pico-8 play session: hold → + tap 🅾

[t = 2 s] hold → ~2s, tap 🅾 ~4×
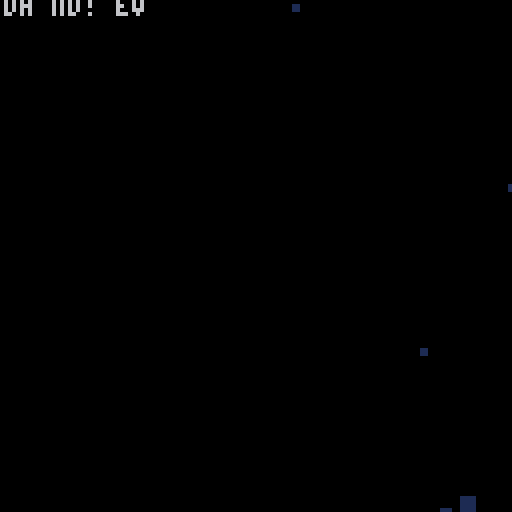
[t = 4 s] hold → ~4s, tap 🅾 ~7×
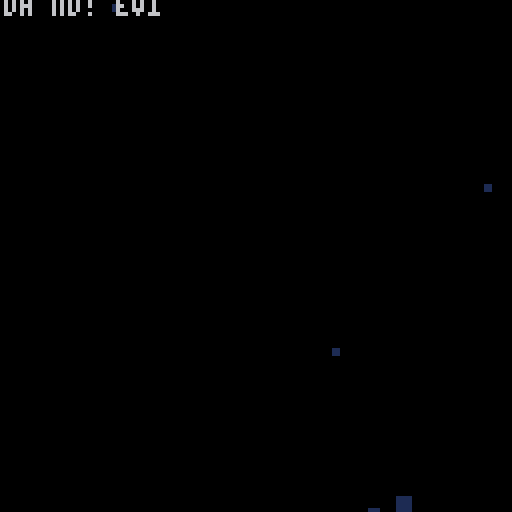
[t = 6 s] hold → ~6s, tap 🅾 ~10×
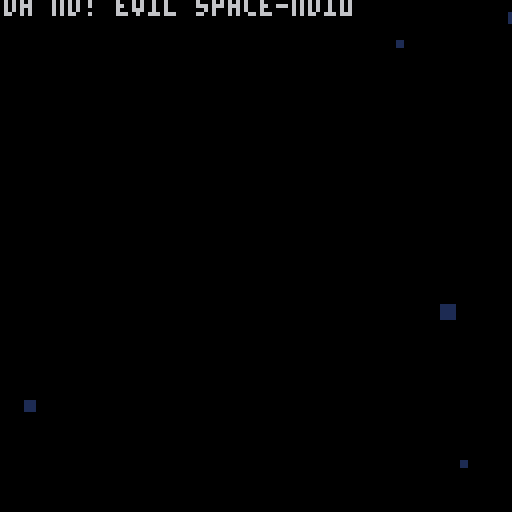
[t = 8 s] hold → ~8s, tap 🅾 ~14×
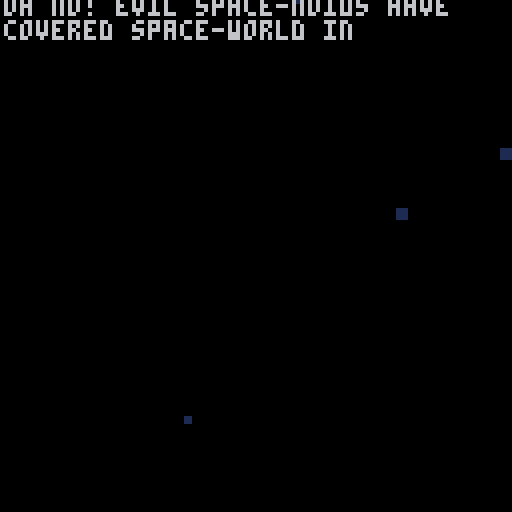

pico-8 cartridge
version 16
__lua__
--[[
todo:
	-add grayed out key icon to
			hud -> turns gold when
			key collected
		-can place key on map same way
				as door
		-add key door, same as door
				but shows a key sprite ontop
]]--


-- vars
-- =================
--constants
b_speed=6
hud_h=8
num_b=30
--modes
mode_start=0
mode_game=1
mode_middle=2
mode_inst=3
mode=mode_start
--cam
cam={x=0,y=0,sx=0,sy=0,s_tm=0}
samt=2
--level
lvl={}
xmax=16
ymax=16
--level stats
l_stat={b_found=0,b_hit=0}
--total stats
t_stat={b_found=0}
--heart levels
h_lvl=1
--max mp= 08 10  12  14
h_levels={20,50,100,200}
--player
pp={x=20,y=20,
	walk=0,--walking counter
	shoot=0,--shooting counter
	sp_ft=6,	--feet sprite
	sp_hd=1,	--head sprite
	drr={x=-1,y=0},--direction
	hp=6,
	max_hp=6,
	h_tm=0,--hit time
	h_dx=0,--hit x direction
	h_dy=0,--hit y direction
	d_tm=0,--die time
	d_y=0, --die y offset
	d_dy=0,--die y direction
	ammo=20,
	max_ammo=50,
	r_tm=0,--reload time
	a_tm=0--ammo animation time
}
--middle helper
middle={
	p_tm=0,
	b_tm=0,
	t_tm=0,
	par_tm=0
}
--start helper
start={
	tm=0,blow_up=0,
	p_y=0,p_dy=-1
}
--instruction helper
inst={idx=0}
--drop/undrop
drop={
	x=-1,tm=0,y_end=-1,
	dy_bot=0,dy_top=0,
	go=false,landed=false
}
undrop={
	x=-1,tm=0,y_end=-1,
	dy_bot=0,dy_top=0,
	go=false
}
--door
door={
	i=-1,j=-1,tm=0,y=0,dy=-1,
	found=false
}
--arrays
bullets={}
sprinkles={}
explosions={}
sheets={}
hearts={}
spawners={}
enemies={}
ammo={}
m_parts={}
	
-- helpers
--=============
function rand(bot,top)
	return flr(rnd((top+1)-bot))+bot
end

function chance(n)
	return rand(0,100) < n
end

function place_free(x,y)
	local i=flr(x/8)
	local j=flr(y/8)
	local b=mget(i,j)
	return b<17 or b>22
end

function set_pause()
	pause=10
end

function set_shake()
	cam.s_tm=1
end

function set_hit()
	hit=10
end

function set_found()
	found=10
end

function set_message()
	message=100
end

-- init
-- =================
function _init()
	reset_level()
end

--reset
function reset_level()
	--clear arrays :(
	for b in all(bullets)do
		del(bullets,b)
	end
	for s in all(sprinkles)do
		del(sprinkles,s)
	end
	for e in all(explosions)do
		del(explosions,e)
	end
	for s in all(sheets)do
		del(sheets,s)
	end
	for h in all(hearts)do
		del(hearts,h)
	end
	for s in all(spawners)do
		del(spawners,s)
	end
	for e in all(enemies)do
		del(enemies,e)
	end
	for a in all(ammo)do
		del(ammo,a)
	end
	for m in all(m_parts)do
		del(m_parts,m)
	end
	--reset player stuff
	pp.h_tm=0
	pp.h_dx=0
	pp.h_dy=0
	pp.d_tm=0
	pp.d_y=0
	pp.d_dy=-1
	pp.ammo=pp.max_ammo
	--reset cam
	cam.x=0
	cam.y=0
	--reset drop
	drop.tm=0
	drop.dy_bot=0
	drop.dy_top=0
	drop.go=false
	drop.landed=false
	--reset undrop
	undrop.tm=0
	undrop.dy_bot=0
	undrop.dy_top=0
	undrop.go=false
	--reset door
	door.tm=0
	door.y=0
	door.dy=-1
	door.found=false
	--reset middle stuff
	middle.b_tm=0
	middle.p_tm=0
	middle.t_tm=0
	--reset start stuff
	start.tm=0
	start.blow_up=0
	start.p_y=0
	start.p_dy=-1
	--rest instruction stuff
	inst.idx=0
	--reset l_stat
	l_stat.b_found=0
	l_stat.b_hit=0
	--reset game stuff
	spawn_tm=100
	spawn_max=100
	pause=0
	hit=0
	found=0
	message=0
	die=0
	--generate stuff
	new_level()
	place_player()
	place_door()
end

-- draw
-- =================
function _draw()
	cls()
	if mode==mode_game then
		draw_game()
	elseif mode==mode_middle then
		draw_middle()
	elseif mode==mode_start then
		draw_start()
	elseif mode==mode_inst then
		draw_inst()
	end
end

--debug
function draw_grid()
	for i=1,16 do
		line(i*8,0,i*8,127,1)
		line(0,i*8,127,i*8,1)
	end
	for i=1,8 do
		line(i*16,0,i*16,1,2)
		line(0,i*16,127,i*16,2)
	end
end

function draw_inst()
	//draw_grid()
	draw_m_parts()
	print(sub(inst_txt,0,
		flr(inst.idx)),0,0,6)
	if inst.idx>=#inst_txt then
		print("arrows:move",43,90,7)
		print("❎/x:shoot",45,98,7)
		print("press ❎ to continue", 
			25,112,7)
	end
end

function draw_start()
	//draw_grid()
	draw_m_parts()
	camera(cam.x+cam.sx,
		cam.y+cam.sy)
	if start.tm<8 then
		local off=(8-start.tm)*0.9
		for i=1,8 do
			pal(7,7+i)
			for sp=0,4 do
				spr(65+sp,45+(sp*8),
					31+(off*i))
			end
			for sp=0,6 do
				spr(81+sp,37+(sp*8),
					41+(off*i))
			end
			pal()
		end
	elseif start.tm>9 then
		pal(7,(flr(start.tm)%8)+8)
		for sp=0,4 do
			spr(65+sp,45+(sp*8),31)
		end
		for sp=0,6 do
			spr(81+sp,37+(sp*8),41)
		end
		pal()
	end
	
	if(start.tm<10)pal(7,1)
	for sp=0,4 do
		spr(65+sp,45+(sp*8),30)
	end
	for sp=0,6 do
		spr(81+sp,37+(sp*8),40)
	end
	pal()
	
	if start.tm>12 then 
		print("by raf @ goldteam",31,60)
		spr(52,61,80+flr(start.p_y))
		print("press ❎ to continue", 
			25,112,7)
	end
	draw_explosions()
end

function draw_middle()
	//draw_grid()
	draw_m_parts()
	--draw bombs found
	local b_left=24
	local b_top=10
	for b=0,flr(middle.b_tm) do
		local bs=51
		if b<l_stat.b_found then
			bs=49
		elseif b<l_stat.b_found+
					l_stat.b_hit then
			bs=50
		end
		spr(bs,
			b_left+(b%10)*8,
			b_top+flr(b/10)*8)
	end
	--totals
	if middle.t_tm==1 then
		rect(24,48,104,72,1)
		line(24,73,104,73,1)
		print("total",44,52,7)
		spr(49,65,50)
		print("=",75,52,7)
		print(t_stat.b_found,
			81,52,11)
		if h_lvl<=#h_levels then
			print("next",40,64,7)
			spr(35,59,63)
			spr(36,59,63)
			print("in",70,64,7)
			print(h_levels[h_lvl]-t_stat.b_found,
				80,64,11)
		else
			print("all",36,64,7)
			spr(35,51,63)
			spr(36,51,63)
			print("acquired",62,64,7)
		end
	end
	--player
	spr(4,60,103)
	if flr(middle.p_tm)%2==0 then
		spr(5,60,103)
	else
		spr(6,60,103)
	end
	--continue
	print("press ❎ to continue", 
		25,112,7)
end

function draw_game()
	--die
	if die>0 then
		draw_player()
		draw_die()
		return
	end
	--map
	camera(cam.x+cam.sx,
		cam.y+cam.sy)
	m_x=flr(cam.x/8)-1
	m_y=flr(cam.y/8)-1
	local m_filter=0
	if(pause>0)m_filter=1	
	map(m_x,m_y,m_x*8,m_y*8,
		18,18,m_filter)
	--drop
	if drop.go then
		draw_drop()
		if not drop.landed then
			return
		end
	end
	
	if undrop.go then
		draw_undrop()
		return
	end
	
	--objects
	draw_player()
	draw_bullets()
	draw_sprinkles()
	draw_explosions()
	draw_sheets()
	draw_door()
	draw_hearts()
	draw_spawners()
	draw_enemies()
	--hud
	draw_hud()
	--message
	if(message>0)draw_message()
end

function draw_hud()
	local hud_t=cam.y+120
	local hp_x=cam.x+4
	--border
	rectfill(cam.x,hud_t,cam.x+128,
		hud_t+8,0)
	draw_ammo(hp_x+57,hud_t-1)
	draw_found(hp_x+98,hud_t)
	draw_hp(hp_x,hud_t+1)
end

function draw_ammo(x,y)
	local a_clr=7
	if(pp.ammo<=10)a_clr=8
	if(flr(pp.a_tm)%2==1)a_clr=10
	if pp.ammo>0 then
		print("ammo:"..pp.ammo.."/"..
			pp.max_ammo,x,y+2,a_clr)
	elseif flr(pp.r_tm)%2==0 then
		print("reloading",x,y+2,7)
	end
end

function draw_found(x,y)
	--found bombs
	if flr(found)%2==1 then
		pal(7,10)
		pal(11,10)
		pal(3,10)
	end
	spr(49,x,y)
	print("=",x+9,y+1,7)
	print(t_stat.b_found,
		x+14,y+1,11)
	pal()
end

function draw_hp(x,y)
	--hp♥
	local hx=x
	if flr(hit)%2==1 then
		pal(8,10)
		pal(2,10)
	end
	
	for i=1,pp.max_hp do
		if i%2==1 then
			if(i<=pp.hp)spr(35,hx,y)
			if(i>pp.hp)spr(37,hx,y)
		else
			if(i<=pp.hp)spr(36,hx,y)
			if(i>pp.hp)spr(38,hx,y)
			hx+=8
		end
	end
	pal()
end

function draw_player()
	if die==2 then
		spr(55,pp.x-4,
				(pp.y-4)+pp.d_y)
		return
	elseif die==1 then
		if pp.d_tm<3 then
			spr(52+flr(pp.d_tm),
				pp.x-4,pp.y-4)
		else
			spr(55,pp.x-4,pp.y-4)
		end
		return
	end
	if	flr(pp.h_tm)%2==1 then
		pal(7,0)
		pal(12,0)
	end
	spr(pp.sp_ft,pp.x-4,pp.y-4)
	spr(pp.sp_hd,pp.x-4,pp.y-4)
	pal()
end

function draw_bullets()
	for b in all(bullets) do
		pal(7,(b.tm%8)+8)
		spr(11,b.x-4,b.y-4)
	end
	pal()
end

function draw_sprinkles()
	for s in all(sprinkles) do
		spr(12,s.x,s.y)
	end
end

function draw_explosions()
	for e in all(explosions) do
		if e.tm>=0 then
			pal(7,flr(e.tm)+8)
			spr(13,e.x,e.y)
		end
	end
	pal()
end

function draw_sheets()
	for s in all(sheets) do
		if s.tm>=0 then
			pal(7,flr(s.tm)+8)
			spr(14,s.x,s.y)
		end
	end
	pal()
end

function draw_door()
	if(not door.found)return
	pal(7,(door.tm%8)+8)
	spr(26,door.i*8,
		(door.j*8)+door.y)
	pal()
end

function draw_hearts()
	for h in all(hearts)do
		h.tm+=0.1
		if(flr(h.tm)%2==0)pal(8,10)
		spr(35,h.x-4,h.y-4)
		spr(36,h.x-4,h.y-4)
		pal()
	end
end

function draw_drop()
	pal(7,flr(drop.tm)+8)
		rectfill(
			drop.x,
			cam.y+drop.dy_top,
			drop.x+8,
			cam.y+drop.dy_bot,
			7
		)
	pal()
end

function draw_undrop()
	pal(7,flr(undrop.tm)+8)
		rectfill(
			undrop.x,
			cam.y+undrop.dy_top,
			undrop.x+8,
			cam.y+undrop.dy_bot,
			7
		)
	pal()
end

function draw_spawners()
	for s in all(spawners)do
		circ((s.i*8)+4,(s.j*8)+4,
			flr(s.tm)%3,7)
	end
end

function draw_enemies()
	for e in all(enemies)do
		if flr(e.p_tm)%2==1 then
			pal(7,8)
		end
		spr(e.sp+flr(e.tm)%2,
			e.x-4,e.y-4)
		pal()
	end
end

function draw_message()
	rectfill(32,48,96,80,0)
	rect(32,48,96,80,1)
	print("new",37,56,7)
	spr(35,51,55)
	spr(36,51,55)
	print("acquired",62,56,7)
	if h_lvl<=#h_levels then
		print("next at",39,66,7)
		print(h_levels[h_lvl],70,66,11)
		spr(49,83,64)
	else
		print("all",39,66,7)
		spr(35,51,65)
		spr(36,51,65)
		print("acquired",62,66,7)
	end
end

function draw_m_parts()
	--draw background
	for m in all(m_parts)do
		if(m.sparkle)pal(1,(m.tm%8)+8)
		rectfill(m.x,m.y,
			m.x+m.sz,m.y+m.sz,1)
		if(m.sparkle)pal()
	end
end

function draw_die()
	if(die<2)return
	draw_m_parts()
	
	--draw background
	for m in all(m_parts)do
		if(m.sparkle)pal(1,(m.tm%8)+8)
		rectfill(m.x,m.y,
			m.x+m.sz,m.y+m.sz,1)
		if(m.sparkle)pal()
	end
	--totals
	rect(24,24,104,48,1)
	line(24,49,104,49,1)
	line(24,50,104,50,1)
	print("total",42,34,7)
	spr(49,63,32)
	print("=",72,34,7)
	print(t_stat.b_found,
		79,34,11)
	--continue
	print("press ❎ to continue", 
		25,112,7)
end

-- update
-- =================
function _update()
	if mode==mode_game then
		update_game()
	elseif mode==mode_middle then
		update_middle()
	elseif mode==mode_start then
		update_start()
	elseif mode==mode_inst then
		update_inst()
	end
end

function update_inst()
	update_m_parts()
	if inst.idx<#inst_txt then
		inst.idx+=0.5
	end
	if btnp(5) then
		if inst.idx<#inst_txt then
			inst.idx=#inst_txt
		else
			mode=mode_game
			pp.max_hp=6
			pp.hp=6
			reset_level()
		end
	end
end

function update_start()
	update_shake()
	update_explosions()
	
	if(start.tm>9 and
			start.blow_up==0)
			or
			(start.tm>10 and
			start.blow_up==1)
			or
			(start.tm>11 and
			start.blow_up==2) then
		start.blow_up+=1
		set_shake()
		for j=0,15 do for i=0,15 do
			if chance(10) then
				add_explosion(i*8,j*8)
			end
		end end
	elseif start.tm>11 then
		update_m_parts()
		
		if start.p_y<0 and 
					start.p_dy==-1 then
			start.p_dy=1
		elseif start.p_y>=8 and
					start.p_dy==1 then
			start.p_dy=-1
		end
		start.p_y+=start.p_dy*0.2
		
	end
	if btnp(5) then
		if start.tm<10 then
			start.tm=10
		else
			mode=mode_inst
		end
	end
	start.tm+=0.2
end

function update_middle()
	middle.p_tm+=0.1
	update_m_parts()
	if middle.b_tm<num_b-1 then
		middle.b_tm+=0.5
	else
		middle.t_tm=1
	end
	
	if btnp(5) then
		if middle.t_tm==0 then
			middle.b_tm=num_b-1
			middle.t_tm=1
		else
			reset_level()
			mode=mode_game
		end
	end
end

function update_m_parts()
	if chance(30) then
		add(m_parts,{
			x=cam.x+128,
			y=rand(cam.y,cam.y+128),
			tm=0,spd=1.4,sz=rand(1,3),
			sparkle=chance(10)
		})
	end
	for m in all(m_parts)do
		m.x-=m.spd
		m.spd*=1.2
		m.tm+=1
		if m.x<cam.x then
			del(m_parts,m)
		end
	end
end

function update_game()
	--die animation
	if die>0 then
		player_die()
		return
	end
	--update cam
	update_cam()
	
	--counter updates
	if pause>0 then
		pause-=1
		return
	end
	if(hit>0)hit-=0.5
	if(found>0)found-=0.5
	
	--drop update
	if drop.go then
		update_drop()
		if not drop.landed then
			return
		end
	end
	--undrop update
	if undrop.go then
		update_undrop()
		return
	end
	
	if message>0 then
		message-=1
		return
	end
	
	--main update
	local drr=nil
	local sht=false
	if(btn(0))drr={x=-1,y=0}
	if(btn(1))drr={x=1,y=0}
	if(btn(2))drr={x=0,y=-1}
	if(btn(3))drr={x=0,y=1}
	if(btn(5))sht=true
	
	--player stuff
	if(pp.h_tm>0)pp.h_tm-=0.5
	if pp.h_tm>17 then
		player_hit()
	else
		if pp.hp<=0 then
			die=1
			return
		end
		player_move(drr)
		player_shoot(sht)
	end
	if(pp.h_tm<=0)touch_enemy()
	if(pp.a_tm>0)pp.a_tm-=0.5
	if pp.r_tm>0 then
		pp.r_tm-=0.1
		if(pp.r_tm<=0)pp.ammo=pp.max_ammo
	end
	
	--object updates
	update_bullets()
	update_sprinkles()
	update_explosions()
	update_sheets()
	update_door()
	update_spawners()
	update_enemies()
end

function update_cam()
	update_shake()
	cam.x=pp.x-64
	cam.y=pp.y-64
	if(cam.x<0)cam.x=0
	if(cam.y<0)cam.y=0
	if cam.x>(xmax*8)-128 then 
		cam.x=(xmax*8)-128
	end
	if cam.y>((ymax*8)-128)+hud_h then 
		cam.y=((ymax*8)-128)+hud_h
	end
end

function update_shake()
	if cam.s_tm>0.05 then
		cam.sx=rand(-2,2)*cam.s_tm
		cam.sy=rand(-2,2)*cam.s_tm
		cam.s_tm*=0.8
	else
		cam.s_tm=0
		cam.sx=0
		cam.sy=0
	end
end

function player_move(drr)
	--return if no movement
	if drr==nil then
		pp.walk=0
		return
	end	
	--get direction
	if(drr.x==-1)pp.sp_hd=1
	if(drr.x==1)pp.sp_hd=2
	if(drr.y==-1)pp.sp_hd=3
	if(drr.y==1)pp.sp_hd=4
	--move
	local nx=pp.x+(drr.x*4)
	local ny=pp.y+(drr.y*4)
	if flr(nx/8)==door.i and
				flr(ny/8)==door.j then
	 undrop.x=door.i*8
		undrop.y_end=cam.x
		undrop.dy_top=door.j*8
		undrop.dy_bot=door.j*8
		undrop.go=true
	end
	if place_free(nx,ny) and
				nx>=0 and nx<=xmax*8 and
				ny>=0 and ny<=ymax*8 then
		pp.x+=drr.x
		pp.y+=drr.y
	end
	
	--touch stuff
	touch_heart()
		
	--update feet anim
	if pp.walk==0 then
		pp.walk=5
		if pp.sp_ft==6 then
			pp.sp_ft=5
		else
			pp.sp_ft=6
		end
	else
		pp.walk-=1
	end
	
	pp.drr=drr
end

function player_shoot(sht)
	if pp.shoot>0 then
		pp.shoot-=1
	end
	if sht==false or
		pp.r_tm>0 then
		return
	elseif pp.shoot==0 then
		pp.ammo-=1
		if pp.ammo==0 then
			pp.r_tm=10
			return
		end
		pp.shoot=5
		add(bullets,{
			x=pp.x,y=pp.y,
			drr=pp.drr,tm=0
		})
	end
end

function touch_heart()
	for h in all(hearts)do
		if abs(pp.x-h.x)<4 and
					abs(pp.y-h.y)<4 then
			del(hearts,h)
			add_sheet(pp.x-4,pp.y-4)
			pp.hp+=2
			if(pp.hp>pp.max_hp)pp.hp=pp.max_hp
		end
	end
end

function touch_enemy()
	for e in all(enemies)do
		if in_enemy(e,pp.x,pp.y) then
			pp.h_tm=20
			pp.hp-=1
			if(pp.x>e.x)pp.h_dx=1
			if(pp.x<e.x)pp.h_dx=-1
			if(pp.y>e.y)pp.h_dy=1
			if(pp.y<e.y)pp.h_dy=-1
			set_hit()
			return
		end
	end
end

function player_hit()
	local nx=pp.x+(pp.h_dx*2)
	local ny=pp.y+(pp.h_dy*2)
	if place_free(nx,ny) and
				nx>=0 and nx<xmax*8 and
				ny>=0 and ny<ymax*8 then
		pp.x=nx
		pp.y=ny
	end
end

function player_die()
	pp.d_tm+=0.1
	die=2
	if flr(pp.x)>cam.x+64 then
		pp.x-=0.5 
		die=1 end
	if flr(pp.x)<cam.x+64 then
		pp.x+=0.5
		die=1 end
	if flr(pp.y)>cam.y+64 then
		pp.y-=0.5
		die=1 end
	if flr(pp.y)<cam.y+64 then
		pp.y+=0.5 
		die=1 end
	
	if die==2 then
		update_m_parts_d()
		if pp.d_y<=0 and 
					pp.d_dy==-1 then
			pp.d_dy=1 
		end
		if pp.d_y>=8 and 
					pp.d_dy==1 then
			pp.d_dy=-1 
		end
		pp.d_y+=(pp.d_dy)*0.2
		if btnp(5) then
			mode=mode_start
			//pp.max_hp=6
			//pp.hp=6
			reset_level()
		end
	end
end

function update_m_parts_d()
	if chance(20) then
		add(m_parts,{
			x=rand(cam.x,cam.x+128),
			y=cam.y+128,
			tm=0,spd=0.5,sz=rand(1,3),
			sparkle=chance(10)
		})
	end
	for m in all(m_parts)do
		m.y-=m.spd
		m.spd*=1.01
		m.tm+=1
		if m.y<cam.y then
			del(m_parts,m)
		end
	end
end

function update_bullets()
	for b in all(bullets) do
		local nx=b.x+(b.drr.x*b_speed)
		local ny=b.y+(b.drr.y*b_speed)
		if place_free(nx,ny) then
			b.x+=b.drr.x*b_speed
			b.y+=b.drr.y*b_speed
			b.tm+=1
		else
			//set_pause()
			damage_block(nx,ny)
			//set_shake()
			add_sprinkle(b.x-4,b.y-4)
			del(bullets,b)
		end
		if b.x<cam.x or b.x>cam.x+128 or
					b.y<cam.y or b.y>cam.y+128
					then
			del(bullets,b)
		end
		for e in all(enemies)do
			if in_enemy(e,b.x,b.y) then
				damage_enemy(e)
				del(bullets,b)
			end
		end
	end
end

function damage_block(x,y)
	local i=flr(x/8)
	local j=flr(y/8)
	local b=mget(i,j)
	if b>=17 and b<=19 then
		mset(i,j,b+1)
	elseif b==20 then
		if lvl[j][i].val==-1 then
			set_pause()
			set_hit()
			hit_bomb(j,i)
			set_shake()
			pp.hp-=1
		else
			open_tile(i,j)
			set_shake()
		end
		//set_pause()
		update_opens()
	end
end

function update_sprinkles()
	for s in all(sprinkles) do
		s.x+=s.dx
		s.y+=s.dy
		s.dy+=1
		if(s.dy>5)del(sprinkles,s)
	end
end

function update_explosions()
	for e in all(explosions) do
		if e.tm>8 then
			del(explosions,e)
		elseif e.tm>=0 then
			e.x+=e.dx
			e.y+=e.dy
		end
		e.tm+=1
	end
end

function update_sheets()
	for s in all(sheets) do
		if s.tm>8 then
			del(sheets,s)
		elseif s.tm>=0 then
			s.y-=1
		end
		s.tm+=1
	end
end

-- enemy stuff
-- =================
function add_spawner()
	local ri=rand(0,xmax-1)
	local rj=rand(0,ymax-1)
	while true do
		if lvl[rj][ri].open and
					lvl[rj][ri].val>=0 then
			add(spawners,{
				i=ri,
				j=rj,
				tm=0
			})
			break
		else
			ri=rand(0,xmax-1)
			rj=rand(0,ymax-1)
		end
	end
end

function update_spawners()
	if spawn_tm==0 then
		spawn_tm=spawn_max
		spawn_max-=1
		if(spawn_max<20)spawn_max=20
		add_spawner()
	else
		spawn_tm-=1
	end
	for s in all(spawners)do
		s.tm+=0.5
		if s.tm>24 then
			add_enemy((s.i*8)+4,(s.j*8)+4)
			del(spawners,s)
		end
	end
end

function add_enemy(x,y)
	if chance(60) then
		add(enemies,{
			sp=7,hp=3,x=x,y=y,
			tm=1,p_tm=0,
			shoot=false
		})
	else
		add(enemies,{
			sp=9,hp=6,x=x,y=y,
			tm=1,p_tm=0,
			shoot=true
		})
	end
end

function update_enemies()
	for e in all(enemies)do
		e.tm+=0.1
		-- shooting
		if e.shoot and chance(1) then
			//enemy shooting
		end
		-- paused
		if e.p_tm>0 then
			e.p_tm-=0.5
		else
		-- movement
			local nx=e.x
			local ny=e.y
			if(pp.x>flr(e.x))nx+=0.2
			if(pp.x<flr(e.x))nx-=0.2
			if(pp.y>flr(e.y))ny+=0.2
			if(pp.y<flr(e.y))ny-=0.2
			local horz=place_free(nx,e.y)
			local vert=place_free(e.x,ny)
			if horz and nx>=0 and 
						nx<=xmax*8 then 
				e.x=nx
			end
			if vert and ny>=0 and 
						ny<=ymax*8 then
				e.y=ny
			end
		end
	end
end

function in_enemy(e,x,y)
	return (x>=e.x-4 and x<=e.x+4
		and y>=e.y-4 and y<=e.y+4)
end

function damage_enemy(e)
	add_sprinkle(e.x-4,e.y-4)
	e.hp-=1
	//e.p_tm=5
	if	e.hp<=0 then
		add_explosion(e.x-4,e.y-4)
		set_shake()
		place_heart(e.x,e.y)
		del(enemies,e)
	end
end

-- drop stuff
-- =================
function place_player()
	--at this time,all tiles should
	--be closed, so create opening
	local ri=rand(1,xmax-2)
	local rj=rand(1,ymax-2)
	while true do
		if lvl[rj][ri].val==0 then
			//open_tile(ri,rj)
			break
		else
			ri=rand(1,xmax-2)
			rj=rand(1,ymax-2)
		end
	end
	pp.x=ri*8
	pp.y=rj*8
	drop.x=pp.x-4
	drop.y_end=pp.y-12
	drop.go=true
end

function update_drop()
	if drop.dy_bot<drop.y_end then
		drop.dy_bot+=8
	elseif drop.dy_top<drop.y_end then
		if not drop.landed then
			drop.landed=true
			open_tile(flr(pp.x/8),
				flr(pp.y/8))
			update_opens()
			set_shake()
		end
		drop.dy_top+=5
	else
		drop.go=false
	end
	drop.tm+=1
end

function update_undrop()
	if undrop.dy_top>undrop.y_end then
		undrop.dy_top-=8
	elseif undrop.dy_bot>undrop.y_end then
		undrop.dy_bot-=5
	else
		undrop.go=false
		//reset_level()
		mode=mode_middle
	end
	undrop.tm+=1
end

--door stuff
function place_door()
	local pi=flr(pp.x/8)
	local pj=flr(pp.y/8)
	local ri=rand(0,xmax-1)
	local rj=rand(0,ymax-1)
	while true do
		if lvl[rj][ri].val==0 and
			rj != pj and ri != pi then
			break
		else
			ri=rand(0,xmax-1)
			rj=rand(0,ymax-1)
		end
	end
	door.i=ri
	door.j=rj
end

function update_door()
	if(not door.found)return
	if door.dy==-1 and door.y<-8 then
		door.dy=1
	end
	if door.dy==1 and door.y>0 then
		door.dy=-1
	end
	
	door.y+=door.dy*0.75
	door.tm+=0.5
end

--hearts stuff
function place_heart(x,y)
	if(chance(95))return
	add(hearts,{x=x,y=y,tm=0})
end

-- minesweeper stuff
-- =================
function open_tile(i,j)
	lvl[j][i].open=true
	add_explosion(i*8,j*8)
	if lvl[j][i].val>0 then
		return
	end
	//place_heart(i,j)
	
	local imin=max(i-1,0)
	local imax=min(i+1,xmax-1)
	local jmin=max(j-1,0)
	local jmax=min(j+1,ymax-1)
	for jj=jmin,jmax do
	for ii=imin,imax do
		if lvl[jj][ii].open==false and
					lvl[jj][ii].val!=-1 then
			open_tile(ii,jj)
		end
	end end
end

function update_opens()
	for j=0,ymax-1 do
	for i=0,xmax-1 do
		if lvl[j][i].open then
			if lvl[j][i].val==0 then
				mset(i,j,16)
				if i==door.i and j==door.j then
					door.found=true
				end
			elseif lvl[j][i].val>0 then
				mset(i,j,lvl[j][i].val+55)
			end
		elseif lvl[j][i].val==-1 then
			check_bomb(j,i)
		end
	end end
end

function hit_bomb(j,i)
	lvl[j][i].open=true
	mset(i,j,22)
	l_stat.b_hit+=1
end

function check_bomb(j,i)
	local n = get_surr_c(j,i)
	if n==0 then
		lvl[j][i].open=true
		mset(i,j,21)
		add_sheet(i*8,j*8)
		set_found()
		l_stat.b_found+=1
		t_stat.b_found+=1
		
		pp.a_tm=10
		pp.ammo+=10
		if pp.ammo>pp.max_ammo then
			pp.ammo=pp.max_ammo
		end
	end
	check_level()
end

function check_level()
	if h_lvl>#h_levels then
		return
	end
	if t_stat.b_found>=
				h_levels[h_lvl] then
		h_lvl+=1
		pp.max_hp+=2
		set_message()
		set_hit()
	end
end

-- creators
-- =================
function new_level()
	--get empty level
	lvl=empty_lvl()
	--add random bombs
	add_bombs()
	--get level vals
	add_vals()
	--set map
	set_map()
end

function new_cell()
	return {
		val=0,
		open=false
	}
end

function empty_lvl()
	local ll={}
	for j=0,ymax-1 do
	ll[j]={}
	for i=0,xmax-1 do
		ll[j][i]=new_cell()
	end end
	return ll
end

function add_bombs()
	local n=0
	while n<num_b do
		local rx=rand(0,xmax-1)
		local ry=rand(0,ymax-1)
		if lvl[ry][rx].val==0 then
			lvl[ry][rx].val=-1
			n+=1
		end
	end
end

function add_vals()
	for j=0,ymax-1 do
	for i=0,xmax-1 do
		if lvl[j][i].val != -1 then
			lvl[j][i].val=get_surr_b(j,i)
		end
	end end
end

function get_surr_b(j,i)
	local imin=max(i-1,0)
	local imax=min(i+1,xmax-1)
	local jmin=max(j-1,0)
	local jmax=min(j+1,ymax-1)
	local n=0
	for jj=jmin,jmax do
	for ii=imin,imax do
		if lvl[jj][ii].val==-1 then
			n+=1
		end
	end end
	return n
end

function get_surr_c(j,i)
	local imin=max(i-1,0)
	local imax=min(i+1,xmax-1)
	local jmin=max(j-1,0)
	local jmax=min(j+1,ymax-1)
	local n=0
	for jj=jmin,jmax do
	for ii=imin,imax do
		if lvl[jj][ii].val>-1 and
					lvl[jj][ii].open==false then
			n+=1
		end
	end end
	return n
end

function set_map()
	for j=0,ymax-1 do
	for i=0,xmax-1 do
		--clear the current
		mset(i,j,0)
		--set all closed tiles
		if lvl[j][i].open==false then
			mset(i,j,17)
		end
	end end
end

-- sprinkles
function add_sprinkle(x,y)
	add(sprinkles,{
		x=x+4,y=y+4,dx=1,dy=-2})
	add(sprinkles,{
		x=x+4,y=y-4,dx=1,dy=-2})
	add(sprinkles,{
		x=x-4,y=y+4,dx=-1,dy=-2})
	add(sprinkles,{
		x=x-4,y=y-4,dx=-1,dy=-2})
end

-- block explosions
function add_explosion(x,y)
	local tm=rand(-4,0)
	add(explosions,{
		x=x+0,y=y+0,dx=1,dy=1,tm=tm
	})
	add(explosions,{
		x=x+0,y=y+0,dx=-1,dy=1,tm=tm
	})
	add(explosions,{
		x=x+0,y=y+0,dx=1,dy=-1,tm=tm
	})
	add(explosions,{
		x=x+0,y=y+0,dx=-1,dy=-1,tm=tm
	})
end

function add_sheet(x,y)
	for c=0,5 do
		add(sheets,{
			x=x+0,y=y+3,tm=c*-1
		})
	end
end

inst_txt=[[
oh no! evil space-noids have
covered space-world in space-
cement, and also some 
space-bombs!!!!!

clear the surrounding blocks to
defuse each space-bomb, but
dont shoot the bombs before 
they are captured!
]]
__gfx__
00000000000000000000000000000000000000000000000000000000000000000000000000000000000000000000000000000000000000000000000000000000
0000000000c7770000777c0000c77c00007777000000000000000000000000000000000000777700007777000000000000000000000000000000000000000000
00700700007777000077770000777700007777000000000000000000007777000077770000877800008778000000000000000000007777000000000000000000
0007700000c7770000777c000077770000c77c0000000000000000000087780000877800007777000077770000077000000f0000007777000000000000000000
00077000000000000000000000000000000000000077770000777700007887000078870000788700007887000007700000000000007777000000000000000000
00700700000000000000000000000000000000000070070000700700007000000000070000777700007777000000000000000000007777007777777700000000
00000000000000000000000000000000000000000000070000700000000000000000000000700000000007000000000000000000000000007777777700000000
00000000000000000000000000000000000000000000000000000000000000000000000000000000000000000000000000000000000000000000000000000000
1000000007777770022222200eeeeee0088888800bbbbbb008888880000000000000000001111110000000000111000001110000111100000000070000000000
000000007000000720000002e000000e80000008bb1111bb881111880000000000000000110000110000000010000000101010001000100000f0777000000000
000000007000000720000002e000000e80000008b333333b82222228000000000000000010000001000000001001100010101000101100000f99070000000000
000000007000005720000012e00000de80000028b333333b82222228000000000000000010000001000000001000100010001000100010000f99000000000000
0000000070000567200001d2e0000d2e800002e8bb3333bb88222288000000000000000011000011777777770111000010001000111100000999000000000000
000000007000566720001dd2e000d22e80002ee83bbbbbb328888882777777777777777710111101700000070000000000000000000000000000000000000000
00000000700566772001dd22e00d22ee8002ee881333333112222221777777777777777710000001700000070000000000000000000000000f99000000000000
0000000007777770022222200eeeeee0088888800111111001111110000000000000000001111110777777770000000000000000000000000000000000000000
100000000777777000000d0d08800000000088000220000000002200000000001000000010000000100000001000000010000000100000001000000010000000
0000000070000007000000d082280000000088802002000000000020000000000000000000000000000000000000000000000000000000000000000000000000
000000007000000700dd0d0d82880000000088802000000000000020000000000005500000055500000555000005050000055500000500000005550000055500
00000000700000570d00d00008880000000088000200000000000200000000000000500000000500000005000005050000050000000500000000050000050500
0000000070000567d0000d0000880000000080000020000000002000000000000000500000055500000055000005550000055500000555000000050000055500
0000000070005667d0000d0000080000000000000002000000000000000000000000500000050000000005000000050000000500000505000000500000050500
00000000700566770d00d00000000000000000000000000000000000000000000005550000055500000555000000050000055500000555000000500000055500
000000000777777000dd000000000000000000000000000000000000000000000000000000000000000000000000000000000000000000000000000000000000
00000000000000000000000000000000000000000000000000000000000000001000000010000000100000001000000010000000100000001000000010000000
0000000000bbbb000088880005111150007777000007777000000700000000000000000000000000000000000000000000000000000000000000000000000000
000000000b3333b0082222800151151000777700000c77700000c77000007c70000cc000000bbb0000088800000d0d0000022200000300000001110000055500
000000000b0000b0080000800105501000c77c0000777c0000077777000777700000c00000000b0000000800000d0d0000020000000300000000010000050500
0000000003bbbb3002888820011551100077770000777700007777c000777c700000c000000bbb0000008800000ddd0000022200000333000000010000055500
00000000030000300200002001500510007007000070070000707700070770000000c000000b00000000080000000d0000000200000303000000100000050500
0000000000333300002222000511115000700700070007000700700007007000000ccc00000bbb000008880000000d0000022200000333000000100000055500
00000000000000000000000000000000000000000000000000007000000000000000000000000000000000000000000000000000000000000000000000000000
00000000007777700777770000777700007777000077777000000000000000000000000000000000000000000000000000000000000000000000000000000000
00000000077777700777777007777770077777700777777000000000000000000000000000000000000000000000000000000000000000000000000000000000
00000000077000000770077007700770077007700770000000000000000000000000000000000000000000000000000000000000000000000000000000000000
00000000077777000777777007777770077000000777700000000000000000000000000000000000000000000000000000000000000000000000000000000000
00000000007777700777770007777770077000000777700000000000000000000000000000000000000000000000000000000000000000000000000000000000
00000000000007700770000007700770077007700770000000000000000000000000000000000000000000000000000000000000000000000000000000000000
00000000077777700770000007700770077777700777777000000000000000000000000000000000000000000000000000000000000000000000000000000000
00000000077777000770000007700770007777000077777000000000000000000000000000000000000000000000000000000000000000000000000000000000
00000000007777700770077000777770007777700777770000777770077777000000000000000000000000000000000000000000000000000000000000000000
00000000077777700770077007777770077777700777777007777770077777700000000000000000000000000000000000000000000000000000000000000000
00000000077000000770077007700000077000000770077007700000077007700000000000000000000000000000000000000000000000000000000000000000
00000000077777000770007007777000077770000777777007777000077777700000000000000000000000000000000000000000000000000000000000000000
00000000007777700770707007777000077770000777770007777000077777000000000000000000000000000000000000000000000000000000000000000000
00000000000007700770777007700000077000000770000007700000077007700000000000000000000000000000000000000000000000000000000000000000
00000000077777700777777007777770077777700770000007777770077007700000000000000000000000000000000000000000000000000000000000000000
00000000077777000077770000777770007777700770000000777770077007700000000000000000000000000000000000000000000000000000000000000000
0000000000aaaaa000aaaaa000aaa0000aaaaa00aaaaaaaaaaaaaaaa00aaaaa00aaaaaa000000000000000000000000000000000000000000000000000000000
000000000aaaaaaa0aaaaaaa00aaa0000aaaaaa0aaaaaaaaaaaaaaaa0aaaaaa0aaaaaaaa00000000000000000000000000000000000000000000000000000000
00000000aaa000aaaaa00aaa0aaaa0000aa00aaa000aaa000aa000000aa00aa0aaaaaaaa00000000000000000000000000000000000000000000000000000000
00000000aa000000aa0000aa0aaa0000aaa000aa00aaaa00aaaaaa00aaa00aa0aa0aa0aa00000000000000000000000000000000000000000000000000000000
00000000aa00aaaaaa0000aa0aaa0000aaa000aa00aaa000aaaaaa00aa000aaaaa0aa0aa00000000000000000000000000000000000000000000000000000000
00000000aaa000aaaaa00aaaaaaa0000aa000aaa0aaaa000aa00000aaaaaaaaaa00000aa00000000000000000000000000000000000000000000000000000000
00000000aaaaaaa0aaaaaaa0aaaaaaaaaaaaaaa00aaa0000aaaaaaaaa0000aaaa00000aa00000000000000000000000000000000000000000000000000000000
000000000aaaaa000aaaaa00aaaaaaaaaaaaa0000aaa0000aaaaaaaaa0000aaaa00000aa00000000000000000000000000000000000000000000000000000000
__gff__
0000000000000000000000000000000000000000000001000000000000000000000000000000000000000000000000000000000000000000000000000000000000000000000000000000000000000000000000000000000000000000000000000000000000000000000000000000000000000000000000000000000000000000
0000000000000000000000000000000000000000000000000000000000000000000000000000000000000000000000000000000000000000000000000000000000000000000000000000000000000000000000000000000000000000000000000000000000000000000000000000000000000000000000000000000000000000
